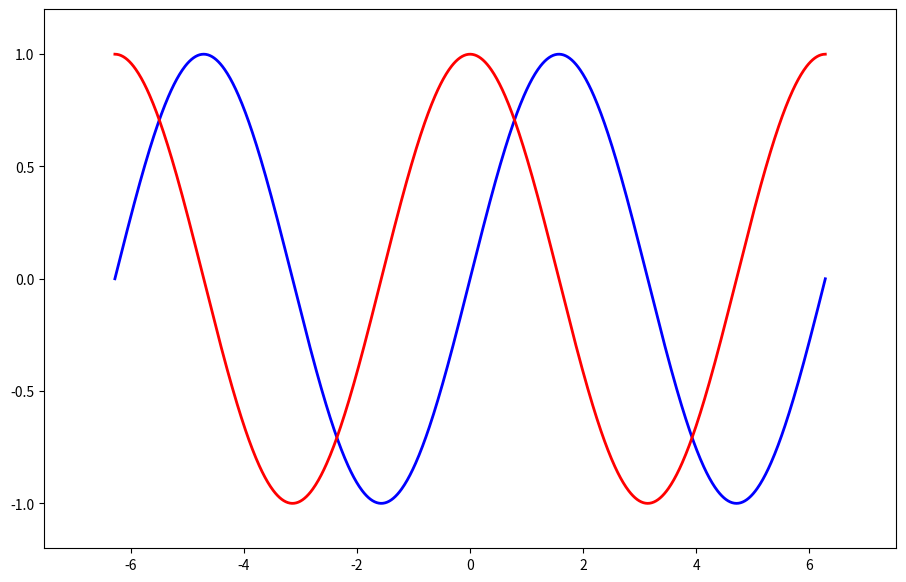

This figure's Python source:
from matplotlib import pyplot
import numpy

x = numpy.linspace(-numpy.pi * 2, numpy.pi * 2, 1024, endpoint=True)
y_sin = numpy.sin(x)
y_cos = numpy.cos(x)
pyplot.figure(figsize=(11, 7))
pyplot.plot(x, y_sin, color='blue', linewidth=2.0)
pyplot.plot(x, y_cos, color='red', linewidth=2.0)
# x軸の最小値、最大値を、xの最小値、最大値の1.2倍とする
pyplot.xlim(x.min() * 1.2, x.max() * 1.2)
# y軸の最小値、最大値を、y_sinの最小値、最大値の1.2倍とする
pyplot.ylim(y_sin.min() * 1.2, y_sin.max() * 1.2)
pyplot.show()
